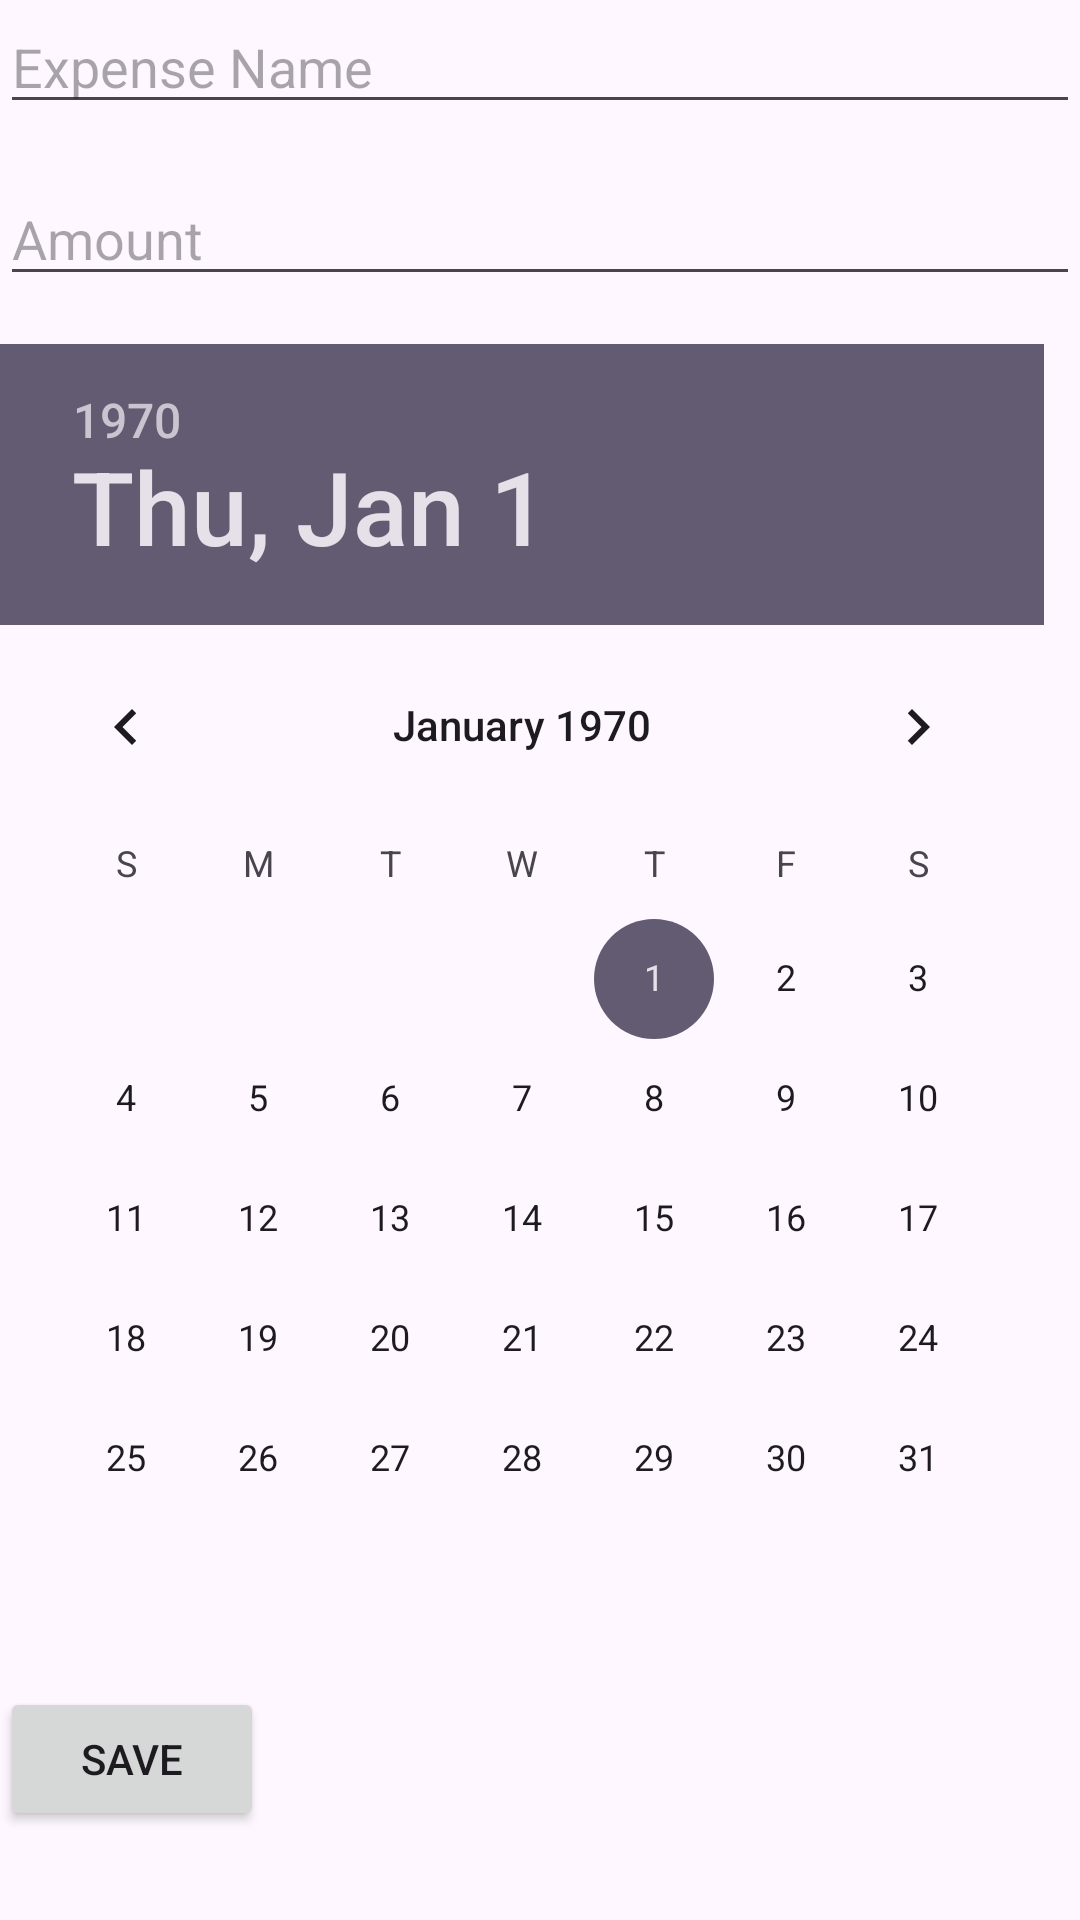

Android layout source for this screen:
<!-- AndroidManifest.xml: application theme Theme.Eptrack -->
<!-- res/layout/activity_add_expense.xml -->
<RelativeLayout xmlns:android="http://schemas.android.com/apk/res/android"
    android:layout_width="match_parent"
    android:layout_height="match_parent">

    <EditText
        android:id="@+id/expenseNameEditText"
        android:layout_width="match_parent"
        android:layout_height="wrap_content"
        android:hint="Expense Name" />

    <EditText
        android:id="@+id/amountEditText"
        android:layout_width="match_parent"
        android:layout_height="wrap_content"
        android:layout_below="@id/expenseNameEditText"
        android:layout_marginTop="16dp"
        android:inputType="numberDecimal"
        android:hint="Amount" />

    <DatePicker
        android:id="@+id/datePicker"
        android:layout_width="wrap_content"
        android:layout_height="wrap_content"
        android:layout_below="@id/amountEditText"
        android:layout_marginTop="16dp" />

    <Button
        android:id="@+id/saveButton"
        android:layout_width="wrap_content"
        android:layout_height="wrap_content"
        android:layout_below="@id/datePicker"
        android:layout_marginTop="16dp"
        android:text="Save" />
</RelativeLayout>
<!-- resources referenced by this layout -->
<resources>
  <style name="Theme.Eptrack" parent="Base.Theme.Eptrack" />
  <style name="Base.Theme.Eptrack" parent="Theme.Material3.DayNight.NoActionBar">
          
          
      </style>
</resources>
